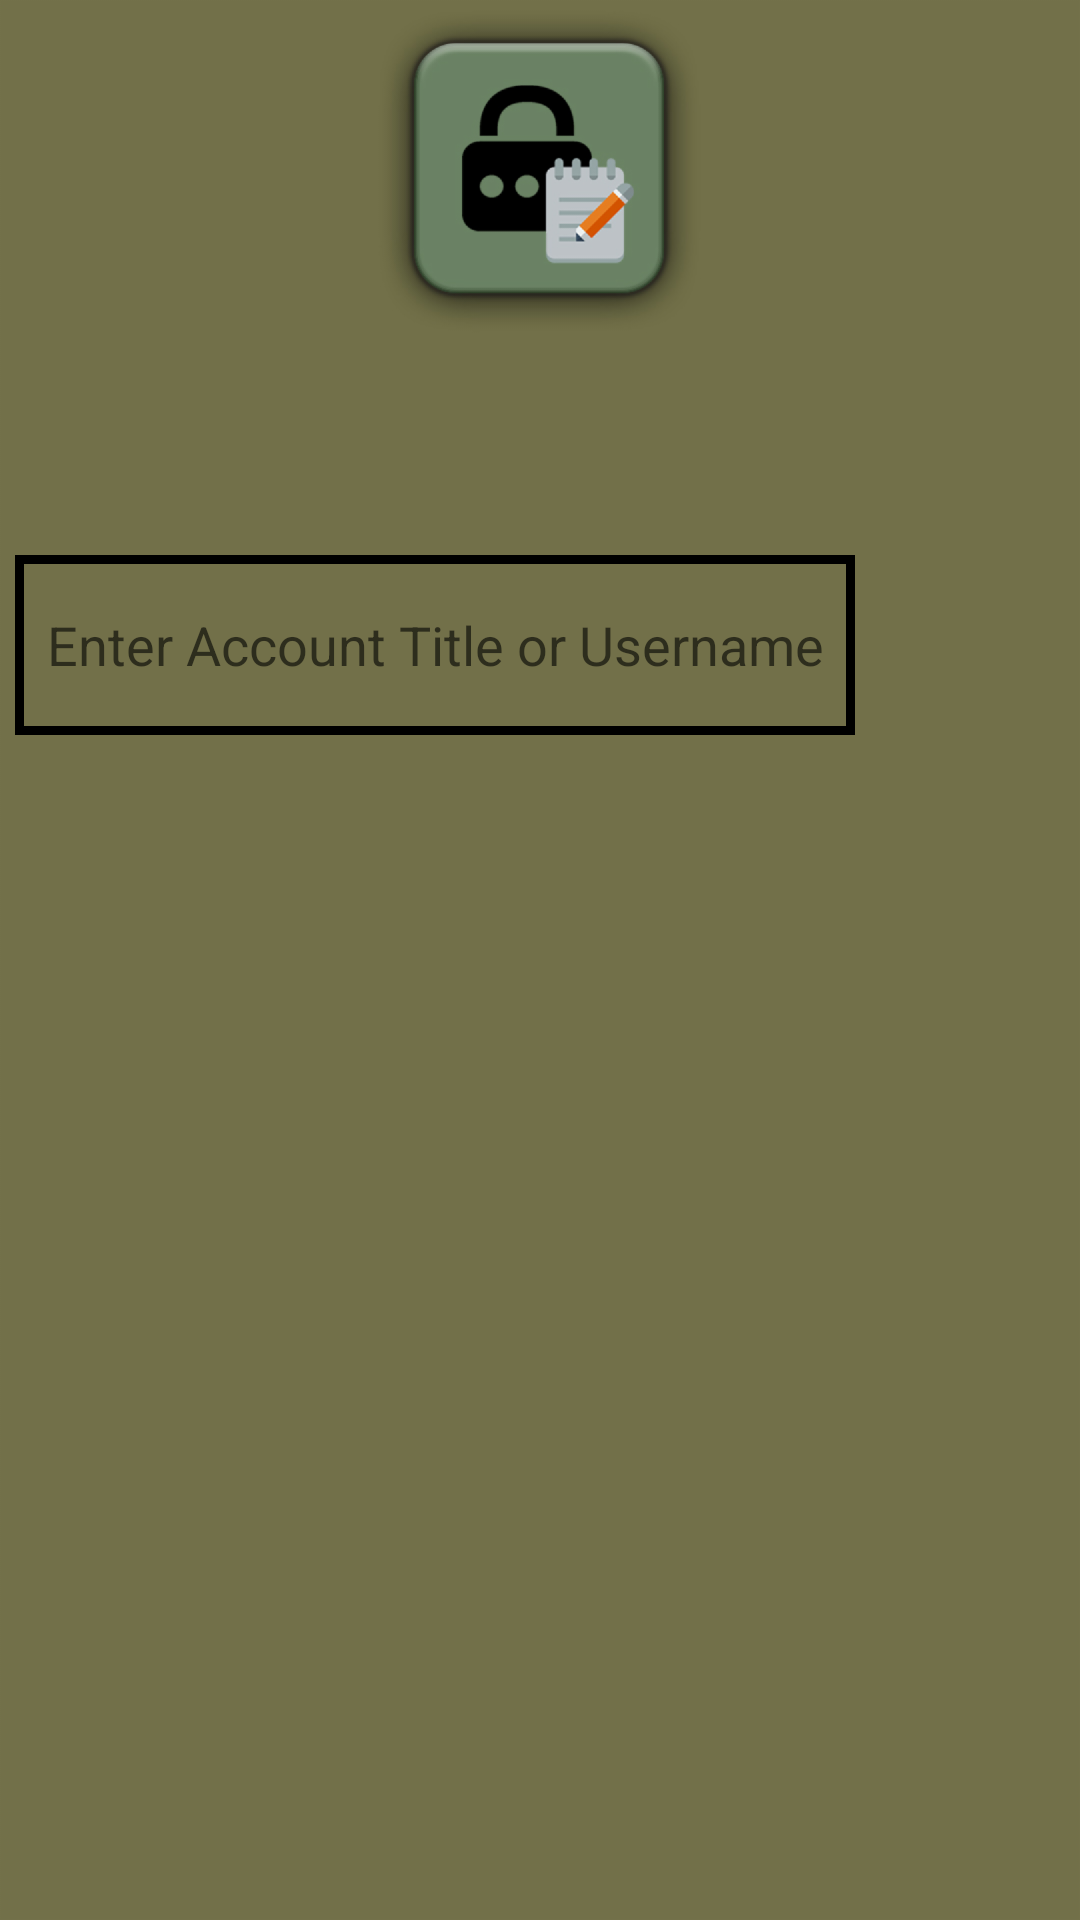

Here is an Android app screen rendered from its layout file. Give the layout XML and the strings, colors and styles it references.
<!-- AndroidManifest.xml: application theme AppTheme -->
<!-- res/layout/activity_show_password.xml -->
<?xml version="1.0" encoding="utf-8"?>
<LinearLayout xmlns:android="http://schemas.android.com/apk/res/android"
    xmlns:tools="http://schemas.android.com/tools"
    android:layout_width="match_parent"
    android:layout_height="match_parent"
    android:background="@drawable/signup"
    android:gravity="center"
    android:orientation="vertical"
    tools:context=".ShowPassword">

    <LinearLayout
        android:layout_width="match_parent"
        android:layout_height="70dp"
        android:layout_marginTop="110dp"
        android:layout_marginBottom="20dp"
        android:gravity="center"
        android:orientation="horizontal">

            <EditText
                android:id="@+id/showusername"
                android:layout_width="280dp"
                android:layout_height="60dp"
                android:background="@drawable/textfieldbg"
                android:hint="Enter Account Title or Username"
                android:textAlignment="center" />

            <Button
                android:id="@+id/showsearch"
                android:layout_width="60dp"
                android:layout_height="60dp"
                android:layout_marginLeft="10dp"
                android:background="@drawable/customsearch"
                />

    </LinearLayout>


   <LinearLayout
       android:layout_width="match_parent"
       android:layout_height="300dp"
       android:orientation="vertical"
       >

       <ListView
           android:id="@+id/showpss"
           android:layout_width="match_parent"
           android:layout_height="wrap_content"
           android:divider="#5fd7f2"
           android:dividerHeight="1dp"
           android:scrollbars="none"
           >

       </ListView>

   </LinearLayout>


</LinearLayout>
<!-- resources referenced by this layout -->
<resources>
  <!-- drawable customsearch (drawable) -->
  <?xml version="1.0" encoding="utf-8"?>
  <layer-list xmlns:android="http://schemas.android.com/apk/res/android">
      <item android:height="60dp"
          android:width="60dp"
          android:state_pressed="true">
          <shape android:shape="rectangle">
              <corners android:radius="15dp" />
              <stroke android:width="1dip" android:color="#a981ed" />
              <gradient android:angle="-90" android:endColor="#16082e" android:startColor="#7a5ab1" />
          </shape>
      </item>
      <item android:state_focused="true">
          <shape android:shape="rectangle">
              <corners android:radius="15dp" />
              <stroke android:width="1dip" android:color="#40838f" />
              <solid android:color="#40838f" />
          </shape>
      </item>
      <item>
          <shape android:shape="rectangle">
              <corners android:radius="15dp" />
              <stroke android:width="1dip" android:color="#3c7872" />
              <gradient android:angle="-180" android:endColor="#58b3aa" android:startColor="#365481" />
          </shape>
      </item>
  
      <item android:height="32dp"
          android:width="32dp"
          android:gravity="center"
          android:drawable="@drawable/search_black">
  
  
      </item>
  </layer-list>
  <!-- drawable signup: png bitmap (drawable-hdpi, 33015 bytes) -->
  <!-- drawable textfieldbg (drawable) -->
  <?xml version="1.0" encoding="utf-8"?>
  <layer-list>
  
      <item>
          <shape xmlns:android="http://schemas.android.com/apk/res/android">
              <stroke
                  android:width="3dp"
                  android:color="#000000" />
          </shape>
      </item>
  </layer-list>
  <style name="AppTheme" parent="Base.Theme.AppCompat.Light.DarkActionBar">
          
          <item name="colorPrimary">@color/colorPrimary</item>
          <item name="colorPrimaryDark">@color/colorPrimaryDark</item>
          <item name="colorAccent">@color/colorAccent</item>
      </style>
  <color name="colorPrimary">#008577</color>
  <color name="colorPrimaryDark">#00574B</color>
  <color name="colorAccent">#D81B60</color>
</resources>
